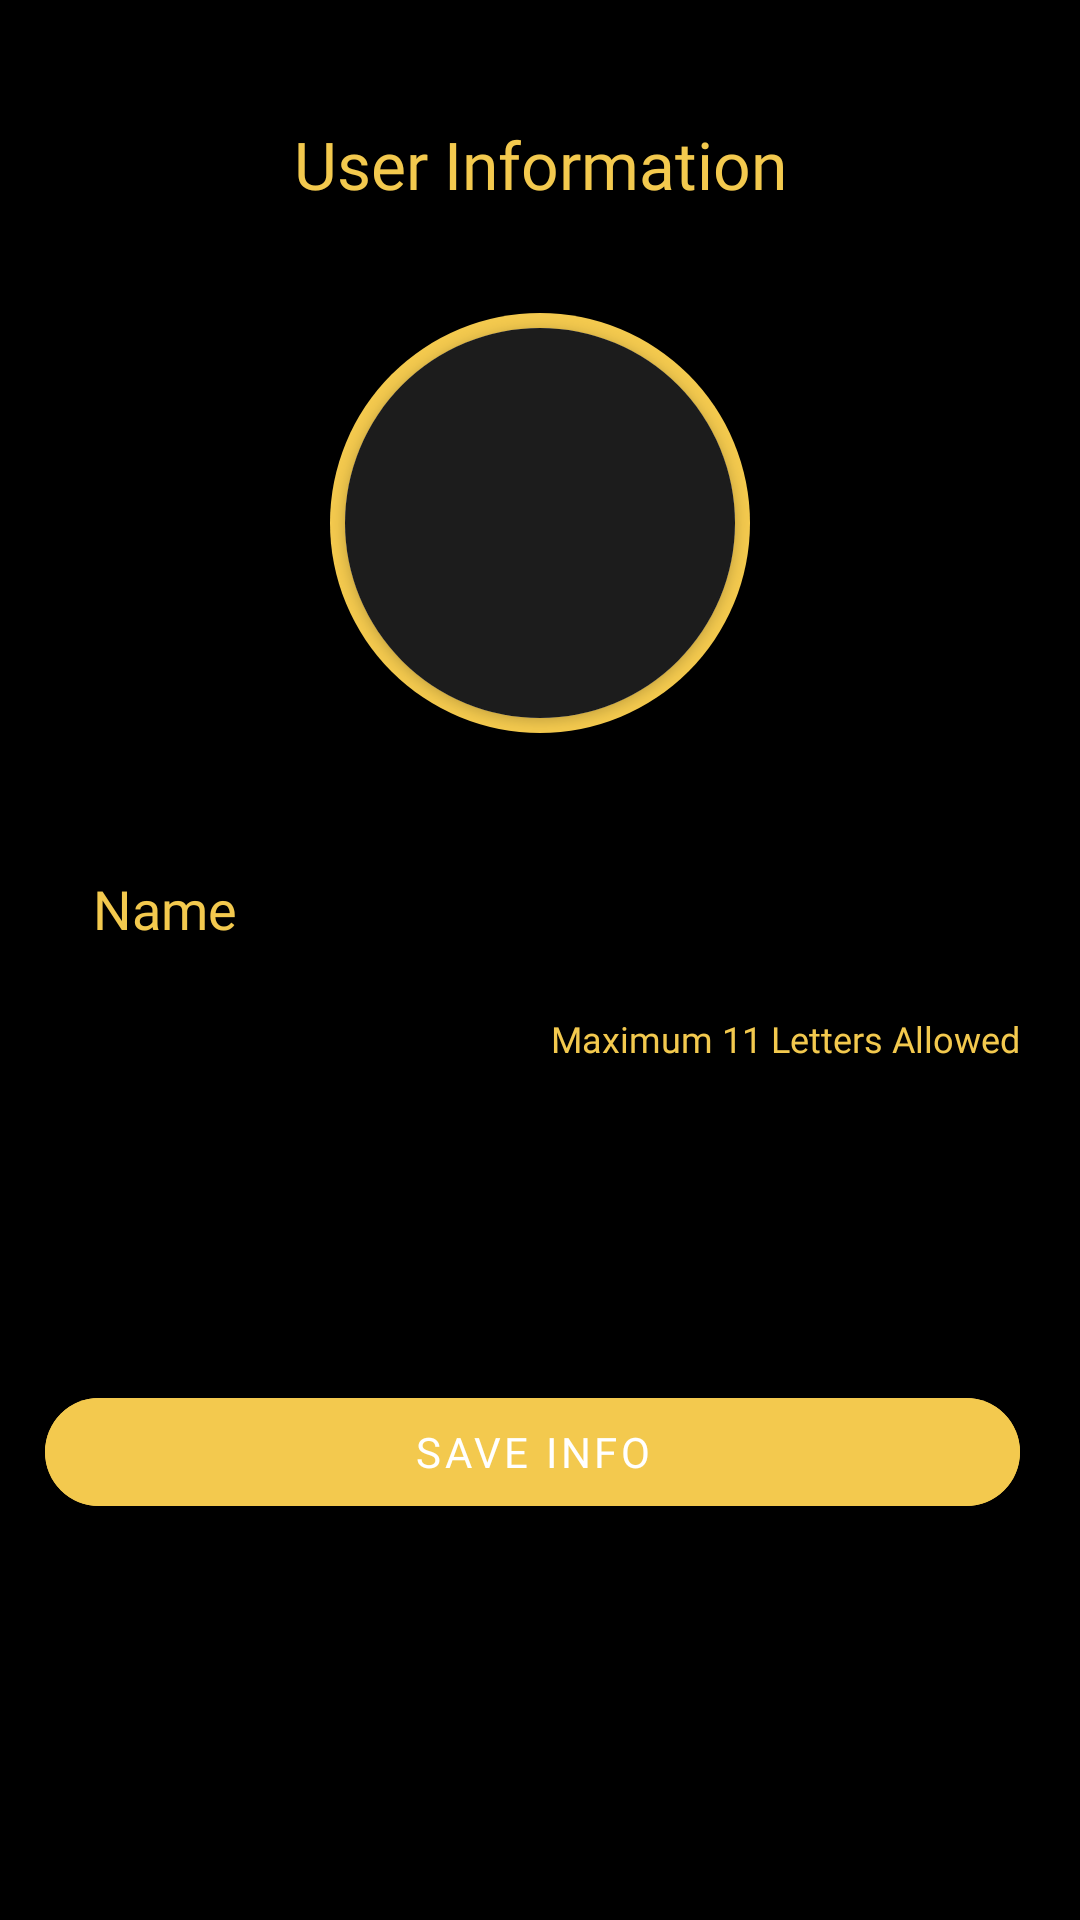

Produce the Android XML layout that renders to this screen, including the resource entries it uses.
<!-- AndroidManifest.xml: application theme Theme.MaterialComponents.DayNight.NoActionBar -->
<!-- res/layout/fragment_user_info.xml -->
<androidx.constraintlayout.widget.ConstraintLayout xmlns:android="http://schemas.android.com/apk/res/android"
    xmlns:tools="http://schemas.android.com/tools"
    xmlns:app="http://schemas.android.com/apk/res-auto"
    android:layout_width="match_parent"
    android:layout_height="match_parent"
   android:background="@color/black"
    tools:context=".views.fragments.UserInfo_Fragment">

    <androidx.constraintlayout.widget.ConstraintLayout
        android:layout_width="match_parent"
        android:layout_height="match_parent"
        android:background="@drawable/top_radius_bg"
        app:layout_constraintBottom_toBottomOf="parent"
        app:layout_constraintEnd_toEndOf="parent"
        app:layout_constraintStart_toStartOf="parent">

        <ProgressBar
            android:id="@+id/progressBar"
            android:layout_width="wrap_content"
            android:layout_height="wrap_content"
            android:layout_gravity="center"
            android:elevation="20dp"
            android:visibility="gone"
            app:layout_constraintBottom_toBottomOf="@+id/userInfoImage"
            app:layout_constraintEnd_toEndOf="@+id/userInfoImage"
            app:layout_constraintStart_toStartOf="@+id/userInfoImage"
            app:layout_constraintTop_toTopOf="@+id/userInfoImage" />

        <TextView
            android:id="@+id/textView3"
            android:layout_width="wrap_content"
            android:layout_height="wrap_content"
            android:layout_marginTop="40dp"
            android:text="User Information"
            android:fontFamily="@font/lato_bold"
            android:textAppearance="@style/TextAppearance.AppCompat.Large"
            android:textColor="#F3C94E"
            app:layout_constraintEnd_toEndOf="parent"
            app:layout_constraintStart_toStartOf="parent"
            app:layout_constraintTop_toTopOf="parent" />

        <ImageView
            android:id="@+id/userInfoImage"
            android:layout_width="150dp"
            android:layout_height="150dp"
            android:layout_marginTop="30dp"
            android:padding="5dp"
            android:src="@drawable/image_round_bg"
            app:layout_constraintEnd_toEndOf="parent"
            app:layout_constraintStart_toStartOf="parent"
            app:layout_constraintTop_toBottomOf="@+id/textView3" />

        
        <androidx.cardview.widget.CardView
            android:id="@+id/cardView"
            android:layout_width="130dp"
            android:layout_height="130dp"
            android:background="@android:color/transparent"
            android:elevation="5dp"
            app:cardCornerRadius="100dp"
            app:layout_constraintBottom_toBottomOf="@id/userInfoImage"
            app:layout_constraintEnd_toEndOf="@id/userInfoImage"
            app:layout_constraintStart_toStartOf="@id/userInfoImage"
            app:layout_constraintTop_toTopOf="@id/userInfoImage">

            <ImageView
                android:id="@+id/userImageView"
                android:layout_width="match_parent"
                android:layout_height="match_parent"
                android:background="#1C1C1C"
                android:scaleType="centerCrop"
                android:src="@drawable/baseline_person_24" />

        </androidx.cardview.widget.CardView>

        <com.google.android.material.textfield.TextInputLayout
            android:id="@+id/textInputLayout2"
            android:layout_width="match_parent"
            android:layout_height="wrap_content"
            android:layout_marginStart="15dp"
            android:layout_marginBottom="30dp"
            android:layout_marginTop="20dp"
            android:layout_marginEnd="20dp"
            app:boxStrokeColor="@color/theme"
            android:textColorHint="@color/theme"
            style="@style/CustomTextInputLayout"
            app:layout_constraintEnd_toEndOf="parent"
            app:layout_constraintStart_toStartOf="parent"
            app:layout_constraintTop_toBottomOf="@+id/userInfoImage">

            <com.google.android.material.textfield.TextInputEditText
                android:id="@+id/nameUserInfo"
                android:layout_width="match_parent"
                android:layout_height="wrap_content"
                android:hint="Name"
                android:textColorHint="@color/theme"
                android:fontFamily="@font/lato"
                android:maxLength="11"
                style="@style/CustomTextInputEditText"
                android:textAppearance="@style/TextAppearance.AppCompat.Medium" />
        </com.google.android.material.textfield.TextInputLayout>

        <TextView
            android:layout_width="wrap_content"
            android:layout_height="wrap_content"
            android:layout_marginTop="5dp"
            android:text="Maximum 11 Letters Allowed"
            android:fontFamily="@font/lato"
            android:textAppearance="@style/TextAppearance.AppCompat.Caption"
            android:textColor="#F3C94E"
            app:layout_constraintEnd_toEndOf="@+id/textInputLayout2"
            app:layout_constraintTop_toBottomOf="@+id/textInputLayout2" />

        <com.google.android.material.button.MaterialButton
            android:id="@+id/saveInfoButton"
            android:layout_width="0dp"
            android:layout_height="wrap_content"
            android:layout_marginTop="45dp"
            android:backgroundTint="#F3C94E"
            android:text="Save Info"
            app:cornerRadius="50dp"
            android:fontFamily="@font/lato_bold"
            android:textColor="@color/white"
            android:layout_marginBottom="50dp"
            app:layout_constraintBottom_toBottomOf="parent"
            app:layout_constraintEnd_toEndOf="@+id/textInputLayout2"
            app:layout_constraintStart_toStartOf="@+id/textInputLayout2"
            app:layout_constraintTop_toBottomOf="@+id/textInputLayout2" />


    </androidx.constraintlayout.widget.ConstraintLayout>


</androidx.constraintlayout.widget.ConstraintLayout>
<!-- resources referenced by this layout -->
<resources>
  <color name="black">#FF000000</color>
  <color name="theme">#F3C94E</color>
  <color name="white">#FFFFFFFF</color>
  <!-- drawable image_round_bg (drawable) -->
  <?xml version="1.0" encoding="utf-8"?>
  <shape xmlns:android="http://schemas.android.com/apk/res/android"
      android:shape="oval"
      >
  <solid android:color="#F3C94E"/>
  </shape>
  <style name="CustomTextInputEditText" parent="Widget.MaterialComponents.TextInputEditText.OutlinedBox">
          <item name="android:textColor">@color/white</item>
          <item name="android:textColorHint">@color/white</item>
          <item name="boxStrokeColor">#F3C94E</item>
          <item name="hintTextColor">#F3C94E</item>
          <item name="boxStrokeWidth">2dp</item>
      </style>
  <style name="CustomTextInputLayout" parent="Widget.MaterialComponents.TextInputLayout.OutlinedBox">
          <item name="boxStrokeColor">#F3C94E</item>
          <item name="hintTextColor">#F3C94E</item>
          <item name="boxStrokeWidth">2dp</item>
      </style>
</resources>
